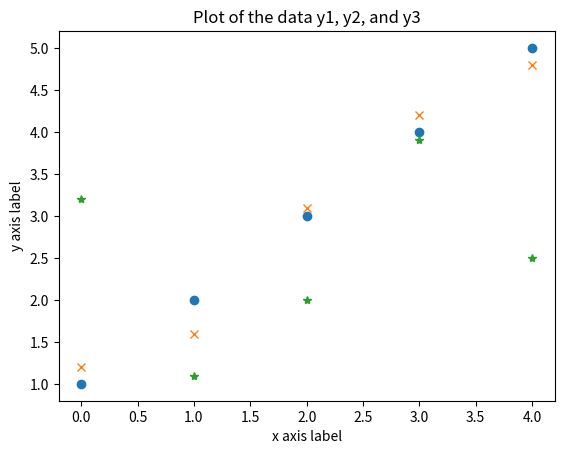

Reproduce this figure in Python.
"""
This module illustrates how to change the plotting style to prevent
Matplotlib from drawing lines between each data point.
"""
import numpy as np
import matplotlib.pyplot as plt

y1 = np.array([1.0, 2.0, 3.0, 4.0, 5.0])
y2 = np.array([1.2, 1.6, 3.1, 4.2, 4.8])
y3 = np.array([3.2, 1.1, 2.0, 3.9, 2.5])

fig, ax = plt.subplots()

lines = ax.plot(y1, 'o', y2, 'x', y3, '*')

ax.set_title("Plot of the data y1, y2, and y3")
ax.set_ylabel("y axis label")
ax.set_xlabel("x axis label")
plt.show()
